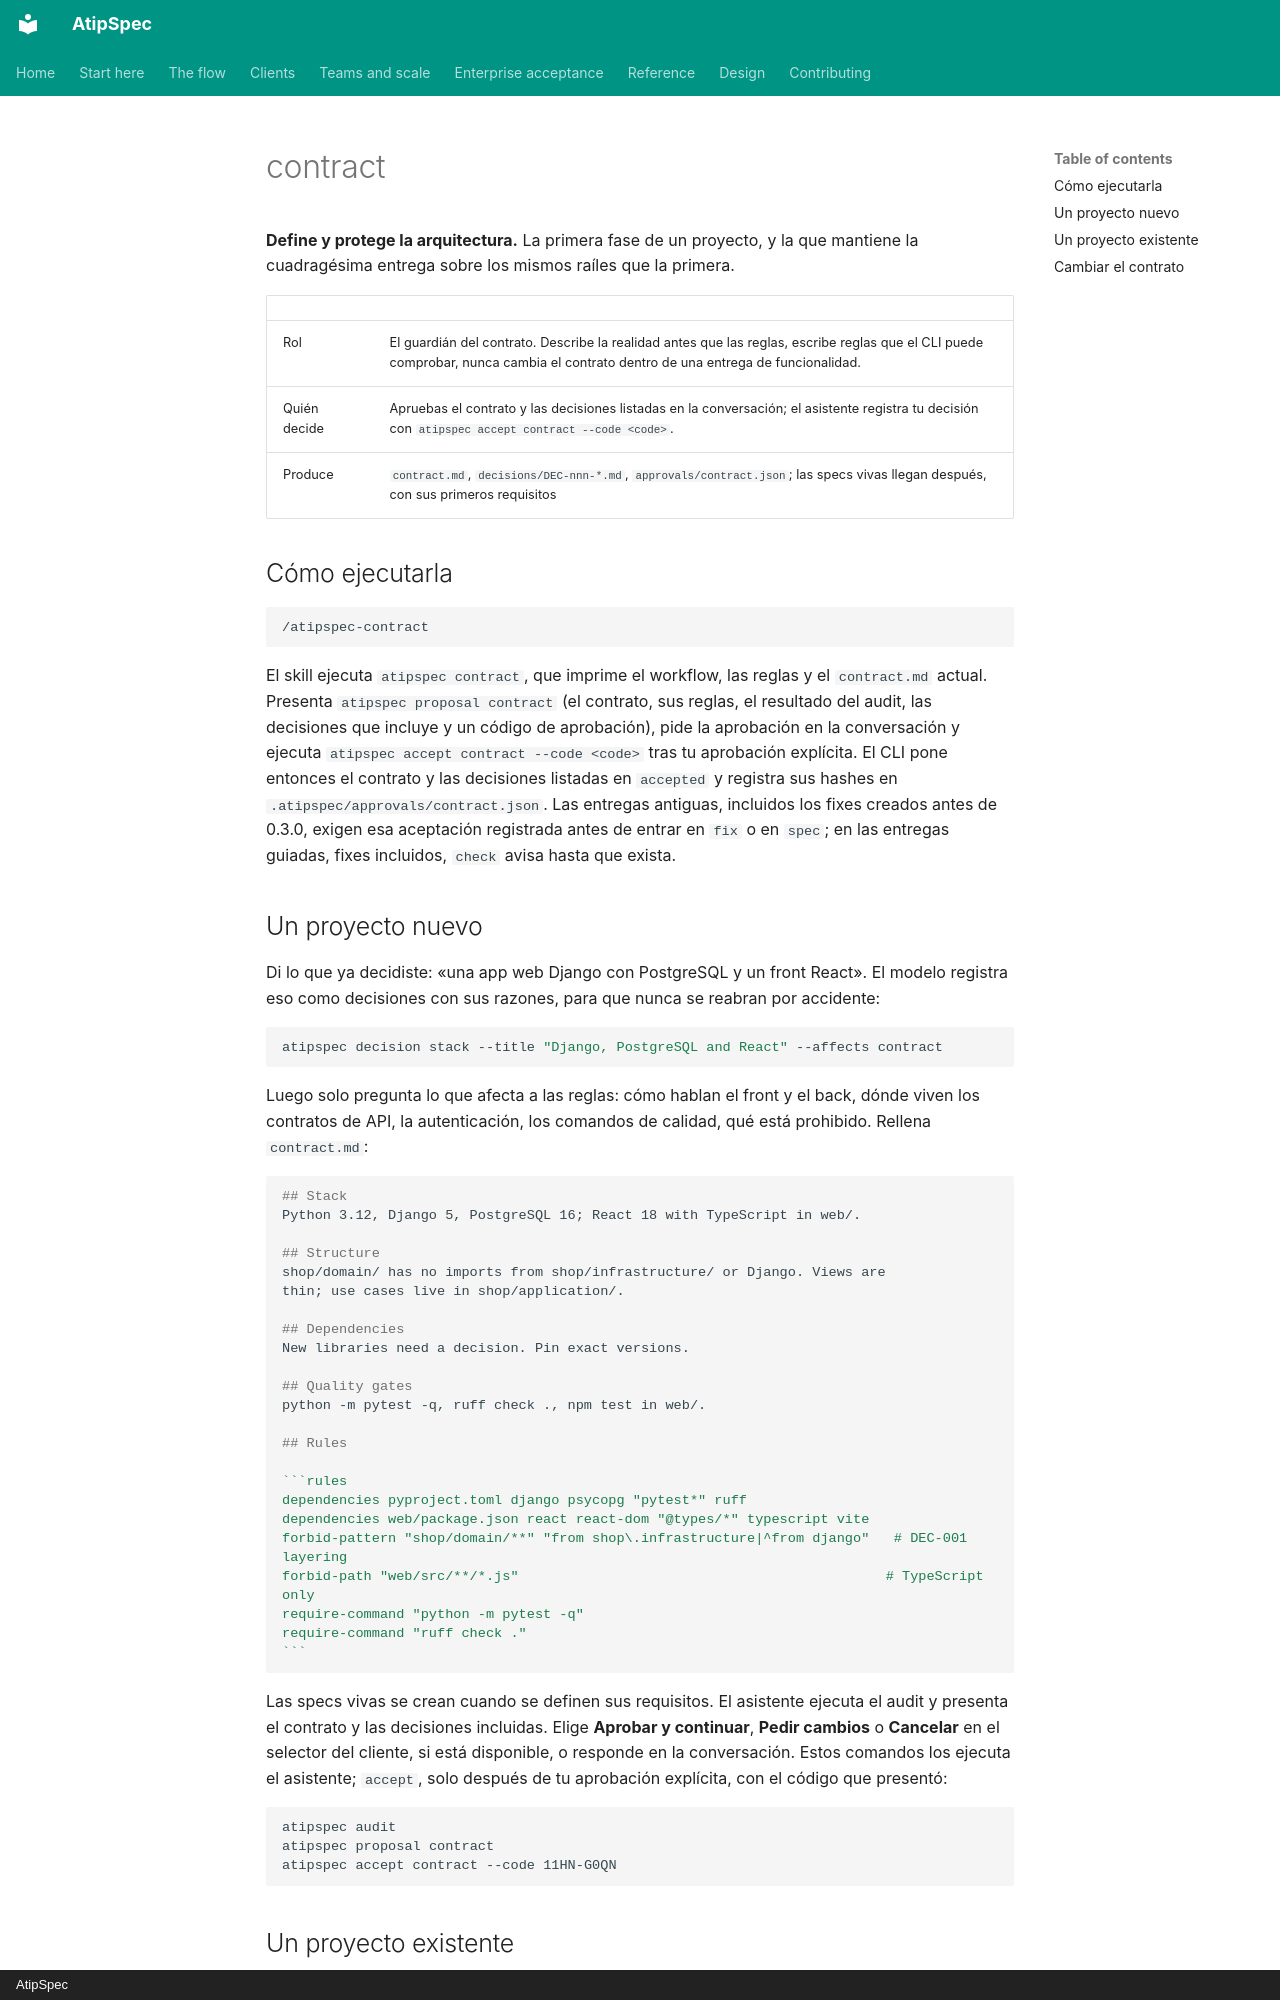

repository: mpita/atipspec · page: flow/contract.es/index.html · generator: mkdocs · copyright: AtipSpec

# contract

**Define y protege la arquitectura.** La primera fase de un proyecto, y la
que mantiene la cuadragésima entrega sobre los mismos raíles que la primera.

| | |
| --- | --- |
| Rol | El guardián del contrato. Describe la realidad antes que las reglas, escribe reglas que el CLI puede comprobar, nunca cambia el contrato dentro de una entrega de funcionalidad. |
| Quién decide | Apruebas el contrato y las decisiones listadas en la conversación; el asistente registra tu decisión con `atipspec accept contract --code <code>`. |
| Produce | `contract.md`, `decisions/DEC-nnn-*.md`, `approvals/contract.json`; las specs vivas llegan después, con sus primeros requisitos |

## Cómo ejecutarla

```text
/atipspec-contract
```

El skill ejecuta `atipspec contract`, que imprime el workflow, las reglas y
el `contract.md` actual. Presenta `atipspec proposal contract` (el contrato,
sus reglas, el resultado del audit, las decisiones que incluye y un código de
aprobación), pide la aprobación en la conversación y ejecuta
`atipspec accept contract --code <code>` tras tu aprobación explícita. El CLI
pone entonces el contrato y las decisiones listadas en `accepted` y registra
sus hashes en `.atipspec/approvals/contract.json`. Las entregas antiguas,
incluidos los fixes creados antes de 0.3.0, exigen esa aceptación registrada
antes de entrar en `fix` o en `spec`; en las entregas guiadas, fixes
incluidos, `check` avisa hasta que exista.

## Un proyecto nuevo

Di lo que ya decidiste: «una app web Django con PostgreSQL y un front React».
El modelo registra eso como decisiones con sus razones, para que nunca se
reabran por accidente:

```bash
atipspec decision stack --title "Django, PostgreSQL and React" --affects contract
```

Luego solo pregunta lo que afecta a las reglas: cómo hablan el front y el
back, dónde viven los contratos de API, la autenticación, los comandos de
calidad, qué está prohibido. Rellena `contract.md`:

````markdown
## Stack
Python 3.12, Django 5, PostgreSQL 16; React 18 with TypeScript in web/.

## Structure
shop/domain/ has no imports from shop/infrastructure/ or Django. Views are
thin; use cases live in shop/application/.

## Dependencies
New libraries need a decision. Pin exact versions.

## Quality gates
python -m pytest -q, ruff check ., npm test in web/.

## Rules

```rules
dependencies pyproject.toml django psycopg "pytest*" ruff
dependencies web/package.json react react-dom "@types/*" typescript vite
forbid-pattern "shop/domain/**" "from shop\.infrastructure|^from django"   # DEC-001 layering
forbid-path "web/src/**/*.js"                                             # TypeScript only
require-command "python -m pytest -q"
require-command "ruff check ."
```
````

Las specs vivas se crean cuando se definen sus requisitos. El asistente
ejecuta el audit y presenta el contrato y las decisiones incluidas. Elige
**Aprobar y continuar**, **Pedir cambios** o **Cancelar** en el selector del
cliente, si está disponible, o responde en la conversación. Estos comandos
los ejecuta el asistente; `accept`, solo después de tu aprobación explícita,
con el código que presentó:

```bash
atipspec audit
atipspec proposal contract
atipspec accept contract --code 11HN-G0QN
```

## Un proyecto existente

El modelo lee manifiestos, carpetas, CI y tests, y propone un contrato que
**describe lo que existe**; las reglas que cree que deberías añadir se marcan
como propuestas. Luego `atipspec audit`: cada violación se arregla ahora, tú
la aceptas como excepción (la regla se estrecha) o se descarta. Nunca se deja
atrás un audit en rojo.
